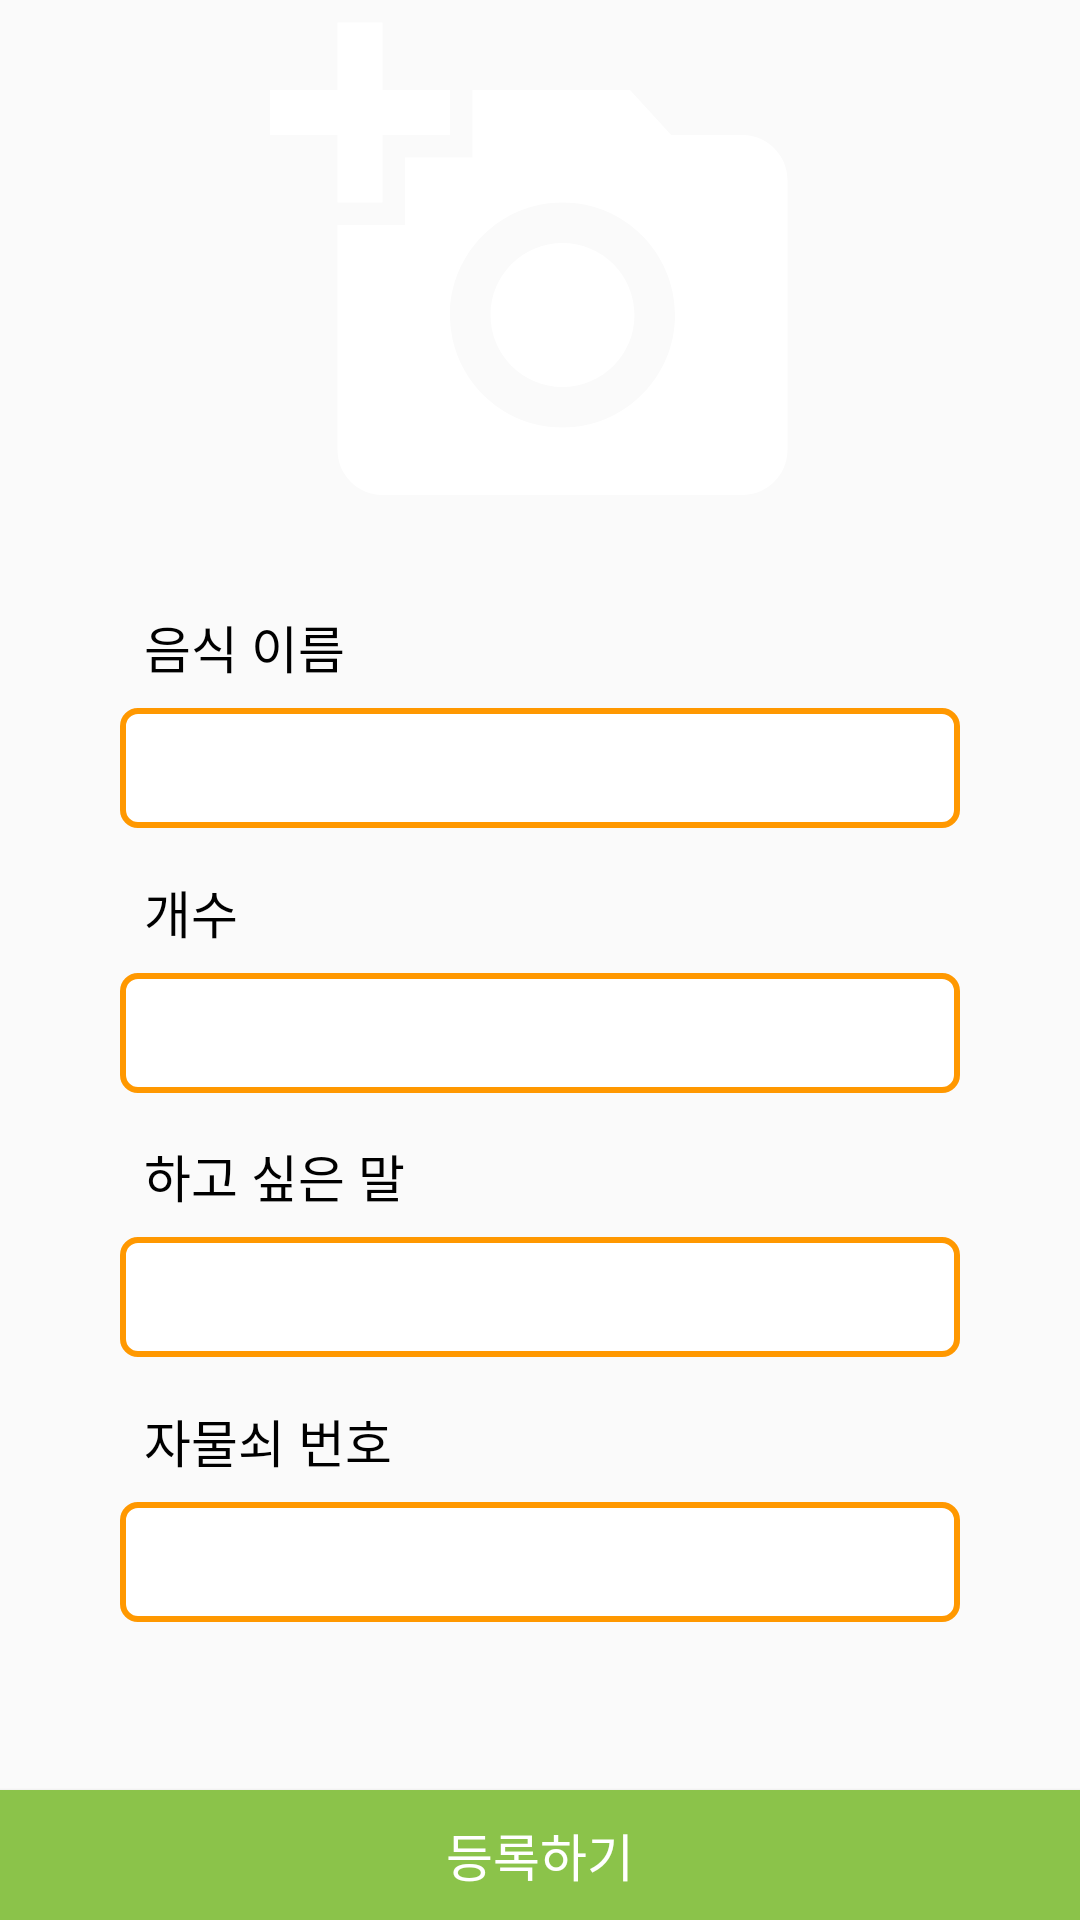

Produce the Android XML layout that renders to this screen, including the resource entries it uses.
<!-- AndroidManifest.xml: application theme AppTheme -->
<!-- res/layout/activity_add.xml -->
<?xml version="1.0" encoding="utf-8"?>
<android.support.constraint.ConstraintLayout xmlns:android="http://schemas.android.com/apk/res/android"
    xmlns:app="http://schemas.android.com/apk/res-auto"
    xmlns:tools="http://schemas.android.com/tools"
    android:layout_width="match_parent"
    android:layout_height="match_parent"
    android:background="#fafafa"
    tools:context=".activity.AddActivity">

    <Button
        android:id="@+id/add_button"
        android:layout_width="0dp"
        android:layout_height="0dp"
        android:background="@color/colorAccent"
        android:text="@string/add"
        android:textColor="#ffffff"
        android:textSize="17sp"
        app:layout_constraintBottom_toBottomOf="parent"
        app:layout_constraintDimensionRatio="10:1.2"
        app:layout_constraintEnd_toEndOf="parent"
        app:layout_constraintStart_toStartOf="parent" />

    <TextView
        android:id="@+id/textView"
        android:layout_width="wrap_content"
        android:layout_height="wrap_content"
        android:layout_marginBottom="8dp"
        android:layout_marginStart="8dp"
        android:text="@string/food_name"
        android:textColor="#000000"
        android:textSize="17sp"
        app:layout_constraintBottom_toTopOf="@+id/add_food"
        app:layout_constraintStart_toStartOf="@+id/add_food" />

    <EditText
        android:id="@+id/add_food"
        android:layout_width="0dp"
        android:layout_height="0dp"
        android:layout_marginEnd="40dp"
        android:layout_marginStart="40dp"
        android:layout_marginTop="8dp"
        android:background="@drawable/edit_radius"
        android:ems="10"
        android:inputType="textPersonName"
        app:layout_constraintBottom_toTopOf="@+id/add_count"
        app:layout_constraintDimensionRatio="7:1"
        app:layout_constraintEnd_toEndOf="parent"
        app:layout_constraintHorizontal_bias="0.5"
        app:layout_constraintStart_toStartOf="parent"
        app:layout_constraintTop_toBottomOf="@+id/add_image" />

    <TextView
        android:id="@+id/textView2"
        android:layout_width="wrap_content"
        android:layout_height="wrap_content"
        android:layout_marginBottom="8dp"
        android:layout_marginStart="8dp"
        android:text="@string/count"
        android:textColor="#000000"
        android:textSize="17sp"
        app:layout_constraintBottom_toTopOf="@+id/add_count"
        app:layout_constraintStart_toStartOf="@+id/add_count" />

    <EditText
        android:id="@+id/add_count"
        android:layout_width="0dp"
        android:layout_height="0dp"
        android:layout_marginEnd="40dp"
        android:layout_marginStart="40dp"
        android:background="@drawable/edit_radius"
        android:ems="10"
        android:inputType="textPersonName"
        app:layout_constraintBottom_toTopOf="@+id/add_comment"
        app:layout_constraintDimensionRatio="7:1"
        app:layout_constraintEnd_toEndOf="parent"
        app:layout_constraintHorizontal_bias="0.5"
        app:layout_constraintStart_toStartOf="parent"
        app:layout_constraintTop_toBottomOf="@+id/add_food" />

    <TextView
        android:id="@+id/textView3"
        android:layout_width="wrap_content"
        android:layout_height="wrap_content"
        android:layout_marginBottom="8dp"
        android:layout_marginStart="8dp"
        android:text="@string/comment_add"
        android:textColor="#000000"
        android:textSize="17sp"
        app:layout_constraintBottom_toTopOf="@+id/add_comment"
        app:layout_constraintStart_toStartOf="@+id/add_comment" />

    <EditText
        android:id="@+id/add_comment"
        android:layout_width="0dp"
        android:layout_height="0dp"
        android:layout_marginEnd="40dp"
        android:layout_marginStart="40dp"
        android:background="@drawable/edit_radius"
        android:ems="10"
        android:inputType="textPersonName"
        app:layout_constraintBottom_toTopOf="@+id/add_lock"
        app:layout_constraintDimensionRatio="7:1"
        app:layout_constraintEnd_toEndOf="parent"
        app:layout_constraintHorizontal_bias="0.5"
        app:layout_constraintStart_toStartOf="parent"
        app:layout_constraintTop_toBottomOf="@+id/add_count" />

    <TextView
        android:id="@+id/textView7"
        android:layout_width="wrap_content"
        android:layout_height="wrap_content"
        android:layout_marginBottom="8dp"
        android:layout_marginStart="8dp"
        android:text="@string/lock_pass"
        android:textColor="#000000"
        android:textSize="17sp"
        app:layout_constraintBottom_toTopOf="@+id/add_lock"
        app:layout_constraintStart_toStartOf="@+id/add_lock" />

    <EditText
        android:id="@+id/add_lock"
        android:layout_width="0dp"
        android:layout_height="0dp"
        android:layout_marginBottom="8dp"
        android:layout_marginEnd="40dp"
        android:layout_marginStart="40dp"
        android:background="@drawable/edit_radius"
        android:ems="10"
        android:inputType="textPersonName"
        app:layout_constraintBottom_toTopOf="@+id/add_button"
        app:layout_constraintDimensionRatio="7:1"
        app:layout_constraintEnd_toEndOf="parent"
        app:layout_constraintHorizontal_bias="0.5"
        app:layout_constraintStart_toStartOf="parent"
        app:layout_constraintTop_toBottomOf="@+id/add_comment" />

    <ImageView
        android:id="@+id/add_image"
        android:layout_width="0dp"
        android:layout_height="180dp"
        android:src="@drawable/ic_add_image"
        android:clickable="true"
        android:focusable="true"
        app:layout_constraintEnd_toEndOf="parent"
        app:layout_constraintStart_toStartOf="parent"
        app:layout_constraintTop_toTopOf="parent" />

</android.support.constraint.ConstraintLayout>
<!-- resources referenced by this layout -->
<resources>
  <color name="colorAccent">#8bc34a</color>
  <!-- drawable edit_radius (drawable) -->
  <?xml version="1.0" encoding="utf-8"?>
  <shape xmlns:android="http://schemas.android.com/apk/res/android">
      <stroke android:width="2dp" android:color="#ff9800"/>
      <solid android:color="#ffffff"/>
      <corners android:radius="5dp"/>
  </shape>
  <!-- drawable ic_add_image (drawable) -->
  <vector xmlns:android="http://schemas.android.com/apk/res/android"
          android:width="24dp"
          android:height="24dp"
          android:viewportWidth="24.0"
          android:viewportHeight="24.0">
      <path
          android:fillColor="#FFFF"
          android:pathData="M3,4L3,1h2v3h3v2L5,6v3L3,9L3,6L0,6L0,4h3zM6,10L6,7h3L9,4h7l1.83,2L21,6c1.1,0 2,0.9 2,2v12c0,1.1 -0.9,2 -2,2L5,22c-1.1,0 -2,-0.9 -2,-2L3,10h3zM13,19c2.76,0 5,-2.24 5,-5s-2.24,-5 -5,-5 -5,2.24 -5,5 2.24,5 5,5zM9.8,14c0,1.77 1.43,3.2 3.2,3.2s3.2,-1.43 3.2,-3.2 -1.43,-3.2 -3.2,-3.2 -3.2,1.43 -3.2,3.2z"/>
  </vector>
  <string name="add">등록하기</string>
  <string name="comment_add">하고 싶은 말</string>
  <string name="count">개수</string>
  <string name="food_name">음식 이름</string>
  <string name="lock_pass">자물쇠 번호</string>
  <style name="AppTheme" parent="Theme.AppCompat.Light.NoActionBar">
          
          <item name="colorPrimary">@color/colorPrimary</item>
          <item name="colorPrimaryDark">@color/colorPrimaryDark</item>
          <item name="colorAccent">@color/colorAccent</item>
          <item name="android:navigationBarColor">@color/colorBag</item>
          <item name="android:windowContentTransitions">true</item>
          <item name="android:windowSharedElementEnterTransition">@transition/food_trans</item>
          <item name="android:windowSharedElementExitTransition">@transition/food_trans</item>
      </style>
  <color name="colorPrimary">#ff9800</color>
  <color name="colorPrimaryDark">#fb8c00</color>
  <color name="colorBag">#c25e00</color>
</resources>
